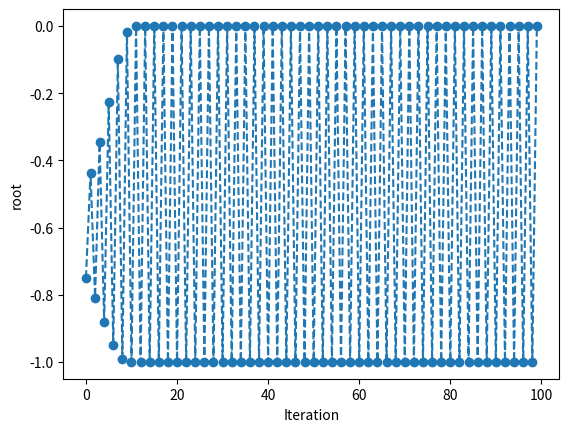

Source code (Python):
# ---------------------------------------------------------------------------------------------
#   l2-q3, fixed-point iteration
#   Author: Yi-Ming Ding
#   Updated: Feb 26, 2025
# ---------------------------------------------------------------------------------------------
from typing import Callable
from numpy import sqrt
import matplotlib.pyplot as plt

"""
    For f(x) = x^2 - x - 1
    we have two choices
        (i) x = sqrt(x+1)
        (ii) x = x^2 - 1
    Notice that f(0) = -1 and f(2) = 5, thus the root is in (0, 5) 
"""
f = lambda x: sqrt(x + 1)
g = lambda x: x**2 - 1

def fixed_point_iter(f: Callable[[float], float], x0: float, tol: float=1e-5, max_itr: int=100) -> (float, list, list):
    x1_list = []

    for i in range(max_itr):
        x1 = f(x0)
        x1_list.append(x1)

        if abs(x1 - x0) < tol:
            return x1, [k for k in range(i + 1)], x1_list

        x0 = x1         # update x0

    #raise ValueError("Max iterations exceeded, no convergence.")
    print("Max iterations exceeded, no convergence.")
    return 777, [k for k in range(max_itr)], x1_list

if __name__ == "__main__":
    x0 = 0.5
    root, step_list, x1_list = fixed_point_iter(g, x0)
    print(f"Approximate root: {root:.7f}")

    plt.plot(step_list, x1_list, marker='o', linestyle='--')
    plt.xlabel("Iteration")
    plt.ylabel("root")
    plt.show()